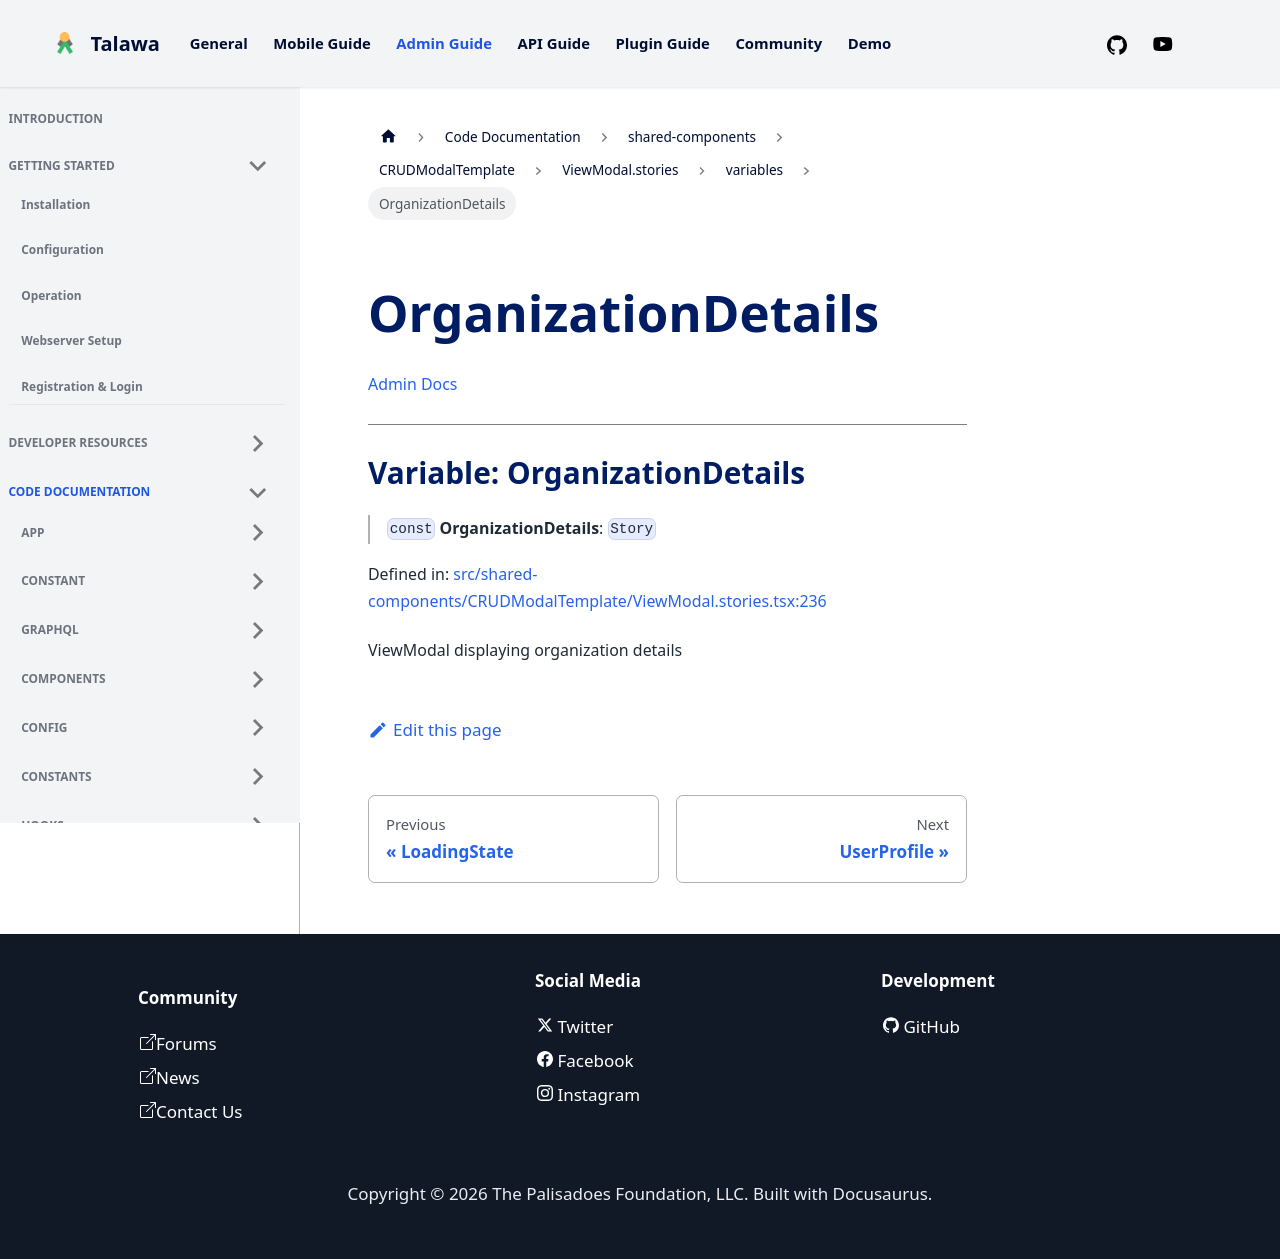

repository: PalisadoesFoundation/talawa-admin · page: docs/auto-docs/shared-components/CRUDModalTemplate/ViewModal.stories/variables/OrganizationDetails/index.html · generator: docusaurus

[Admin Docs](/)

***

# Variable: OrganizationDetails

> `const` **OrganizationDetails**: `Story`

Defined in: [src/shared-components/CRUDModalTemplate/ViewModal.stories.tsx:236](https://github.com/PalisadoesFoundation/talawa-admin/blob/main/src/shared-components/CRUDModalTemplate/ViewModal.stories.tsx#L236)

ViewModal displaying organization details
